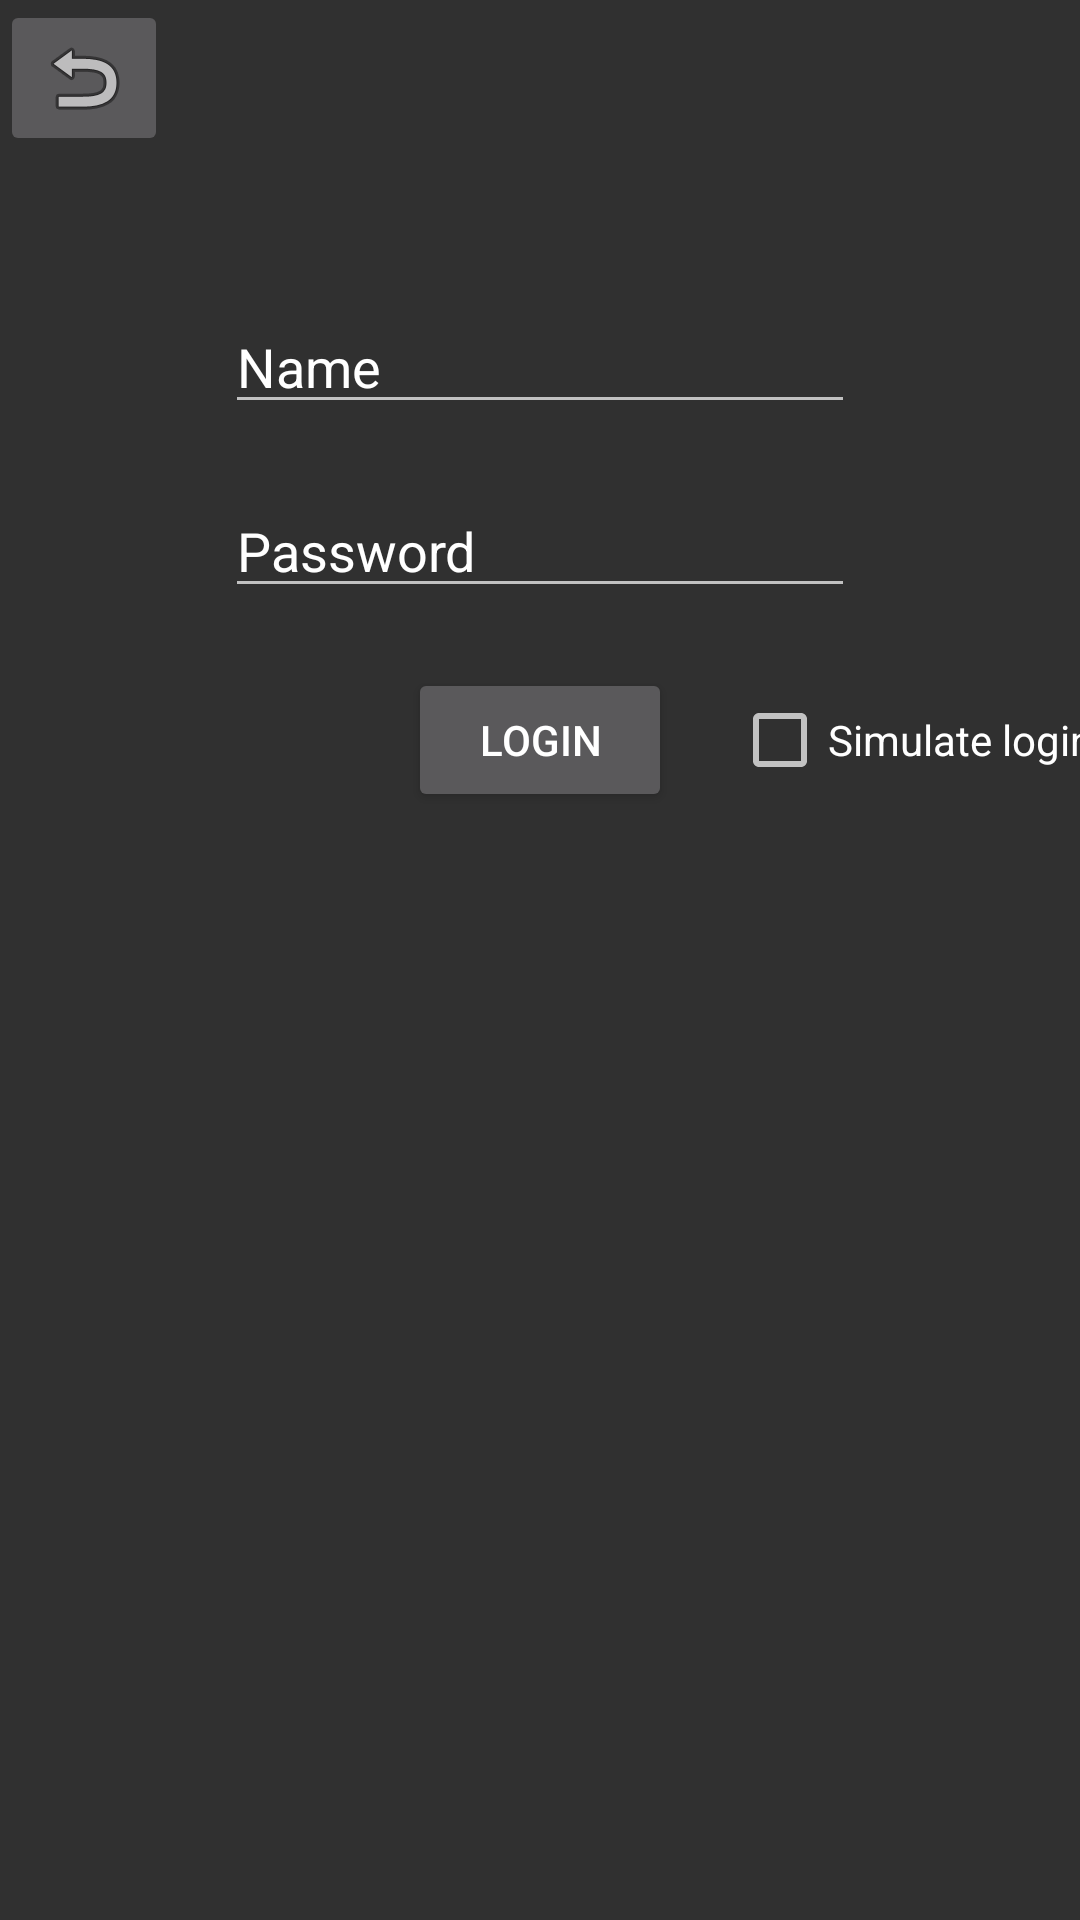

Write the Android layout XML for this screen, with the resource values it uses.
<!-- AndroidManifest.xml: activity theme Theme.AppCompat -->
<!-- res/layout/activity_login.xml -->
<?xml version="1.0" encoding="utf-8"?>
<androidx.constraintlayout.widget.ConstraintLayout xmlns:android="http://schemas.android.com/apk/res/android"
    xmlns:app="http://schemas.android.com/apk/res-auto"
    xmlns:tools="http://schemas.android.com/tools"
    android:layout_width="match_parent"
    android:layout_height="match_parent"
    tools:context=".shared.LoginActivity">

    <EditText
        android:id="@+id/editTextText"
        android:layout_width="wrap_content"
        android:layout_height="wrap_content"
        android:ems="10"
        android:inputType="text"
        android:text="Name"
        app:layout_constraintStart_toStartOf="parent"
        app:layout_constraintEnd_toEndOf="parent"
        app:layout_constraintTop_toTopOf="parent"
        android:layout_marginTop="100dp"/>

    <Button
        android:id="@+id/button"
        android:layout_width="wrap_content"
        android:layout_height="wrap_content"
        android:onClick="onLogin"
        android:text="Login"
        app:layout_constraintStart_toStartOf="parent"
        app:layout_constraintEnd_toEndOf="parent"
        app:layout_constraintTop_toBottomOf="@id/editTextText2"
        android:layout_marginTop="20dp"/>

    <EditText
        android:id="@+id/editTextText2"
        android:layout_width="wrap_content"
        android:layout_height="wrap_content"
        android:ems="10"
        android:inputType="text"
        android:text="Password"
        app:layout_constraintStart_toStartOf="parent"
        app:layout_constraintEnd_toEndOf="parent"
        app:layout_constraintTop_toBottomOf="@id/editTextText"
        android:layout_marginTop="20dp" />

    <CheckBox
        android:id="@+id/checkBox_success"
        android:layout_width="wrap_content"
        android:layout_height="wrap_content"
        android:text="Simulate login success"
        app:layout_constraintStart_toEndOf="@id/button"
        app:layout_constraintTop_toTopOf="@id/button"
        app:layout_constraintBottom_toBottomOf="@id/button"
        android:layout_marginStart="20dp"/>

    <ImageButton
        android:id="@+id/imageButton2"
        android:layout_width="wrap_content"
        android:layout_height="wrap_content"
        android:onClick="closeLoginScreen"
        android:src="@android:drawable/ic_menu_revert"
        app:layout_constraintStart_toStartOf="parent"
        app:layout_constraintTop_toTopOf="parent"/>

</androidx.constraintlayout.widget.ConstraintLayout>
<!-- resources referenced by this layout -->
<resources>

</resources>
